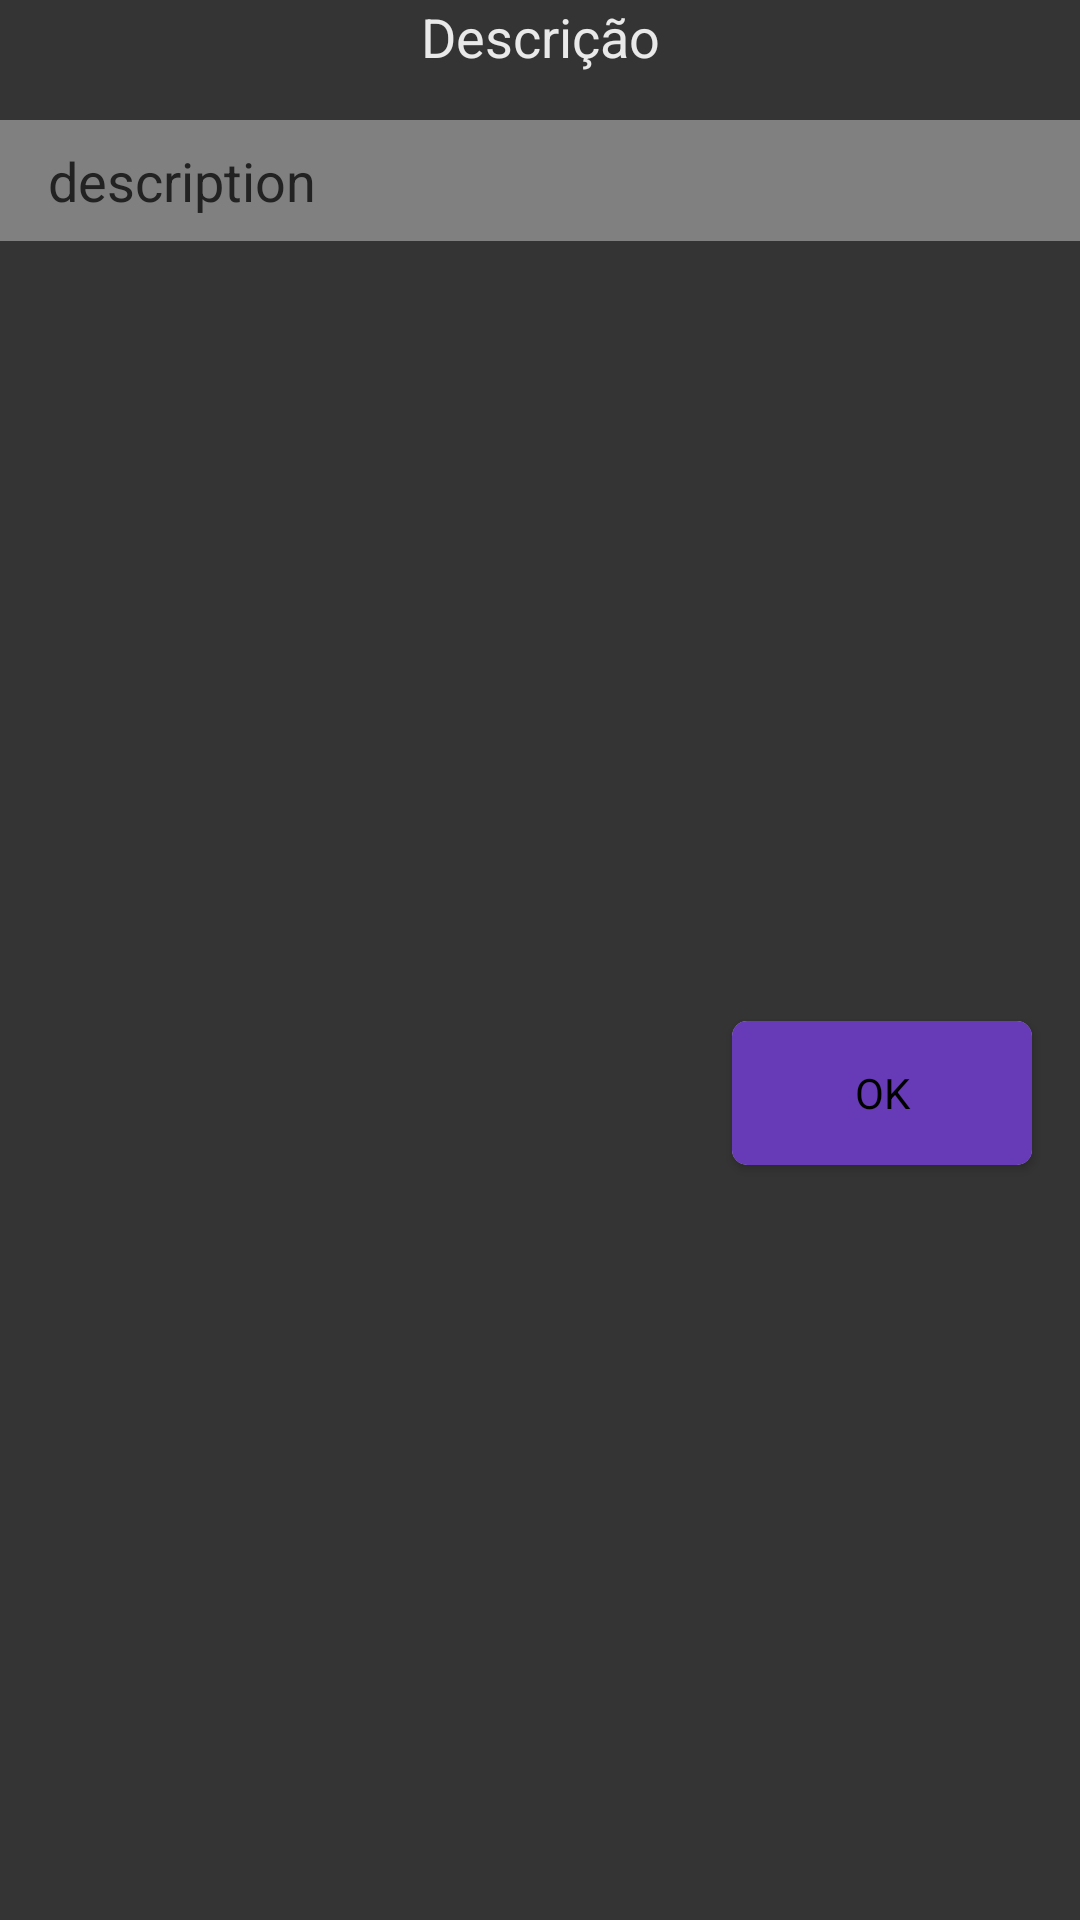

This screen was rendered from an Android layout file. Write that file and the resources it references.
<!-- AndroidManifest.xml: application theme AppTheme -->
<!-- res/layout/dialog_full_message.xml -->
<?xml version="1.0" encoding="utf-8"?>
<LinearLayout xmlns:android="http://schemas.android.com/apk/res/android"
    xmlns:app="http://schemas.android.com/apk/res-auto"
    android:layout_width="match_parent"
    android:layout_height="match_parent"
    android:orientation="vertical">

    <TextView
        android:id="@+id/taskChecklistRecyclerItem_TextViewOrder"
        android:layout_width="match_parent"
        android:layout_height="40dp"
        android:text="Descrição"
        android:textAlignment="center"
        android:background="@color/colorPrimary"
        android:textColor="@color/colorText"
        android:textSize="18sp" />

    <androidx.constraintlayout.widget.ConstraintLayout
        android:layout_width="match_parent"
        android:layout_height="wrap_content"
        android:background="@color/colorGrey"
        android:orientation="vertical">

        <TextView
            android:id="@+id/dialogFullMessage_textView"
            android:layout_width="match_parent"
            android:layout_height="wrap_content"
            android:layout_marginStart="16dp"
            android:layout_marginTop="8dp"
            android:layout_marginEnd="16dp"
            android:layout_marginBottom="8dp"
            android:text="description"
            android:textAlignment="viewStart"
            android:textSize="18sp"
            android:textColor="@color/colorBlack"
            app:layout_constraintBottom_toBottomOf="parent"
            app:layout_constraintEnd_toEndOf="parent"
            app:layout_constraintStart_toStartOf="parent"
            app:layout_constraintTop_toTopOf="parent" />
    </androidx.constraintlayout.widget.ConstraintLayout>

    <androidx.constraintlayout.widget.ConstraintLayout
        android:layout_width="match_parent"
        android:layout_height="match_parent"
        android:background="@color/colorPrimary">

        <androidx.cardview.widget.CardView
            android:id="@+id/cardView4"
            android:layout_width="wrap_content"
            android:layout_height="wrap_content"
            android:layout_marginTop="16dp"
            android:layout_marginEnd="16dp"
            android:layout_marginBottom="8dp"
            app:cardCornerRadius="5dp"
            app:cardPreventCornerOverlap="false"
            app:layout_constraintBottom_toBottomOf="parent"
            app:layout_constraintEnd_toEndOf="parent"
            app:layout_constraintTop_toTopOf="parent">

            <Button
                android:id="@+id/dialogFullMessage_button"
                style="@android:style/Widget.Button"
                android:layout_width="100dp"
                android:layout_height="wrap_content"
                android:background="@color/colorAccent"
                android:text="OK" />
        </androidx.cardview.widget.CardView>

    </androidx.constraintlayout.widget.ConstraintLayout>

</LinearLayout>
<!-- resources referenced by this layout -->
<resources>
  <color name="colorAccent">#673AB7</color>
  <color name="colorBlack">#222222</color>
  <color name="colorGrey">#808080</color>
  <color name="colorPrimary">#343434</color>
  <color name="colorText">#E9E9E9</color>
  <style name="AppTheme" parent="Theme.AppCompat.Light.NoActionBar">
          
          <item name="colorPrimary">@color/colorPrimary</item>
          <item name="colorPrimaryDark">@color/colorPrimaryDark</item>
          <item name="colorAccent">@color/colorAccent</item>
      </style>
  <color name="colorPrimaryDark">#2B2B2B</color>
</resources>
